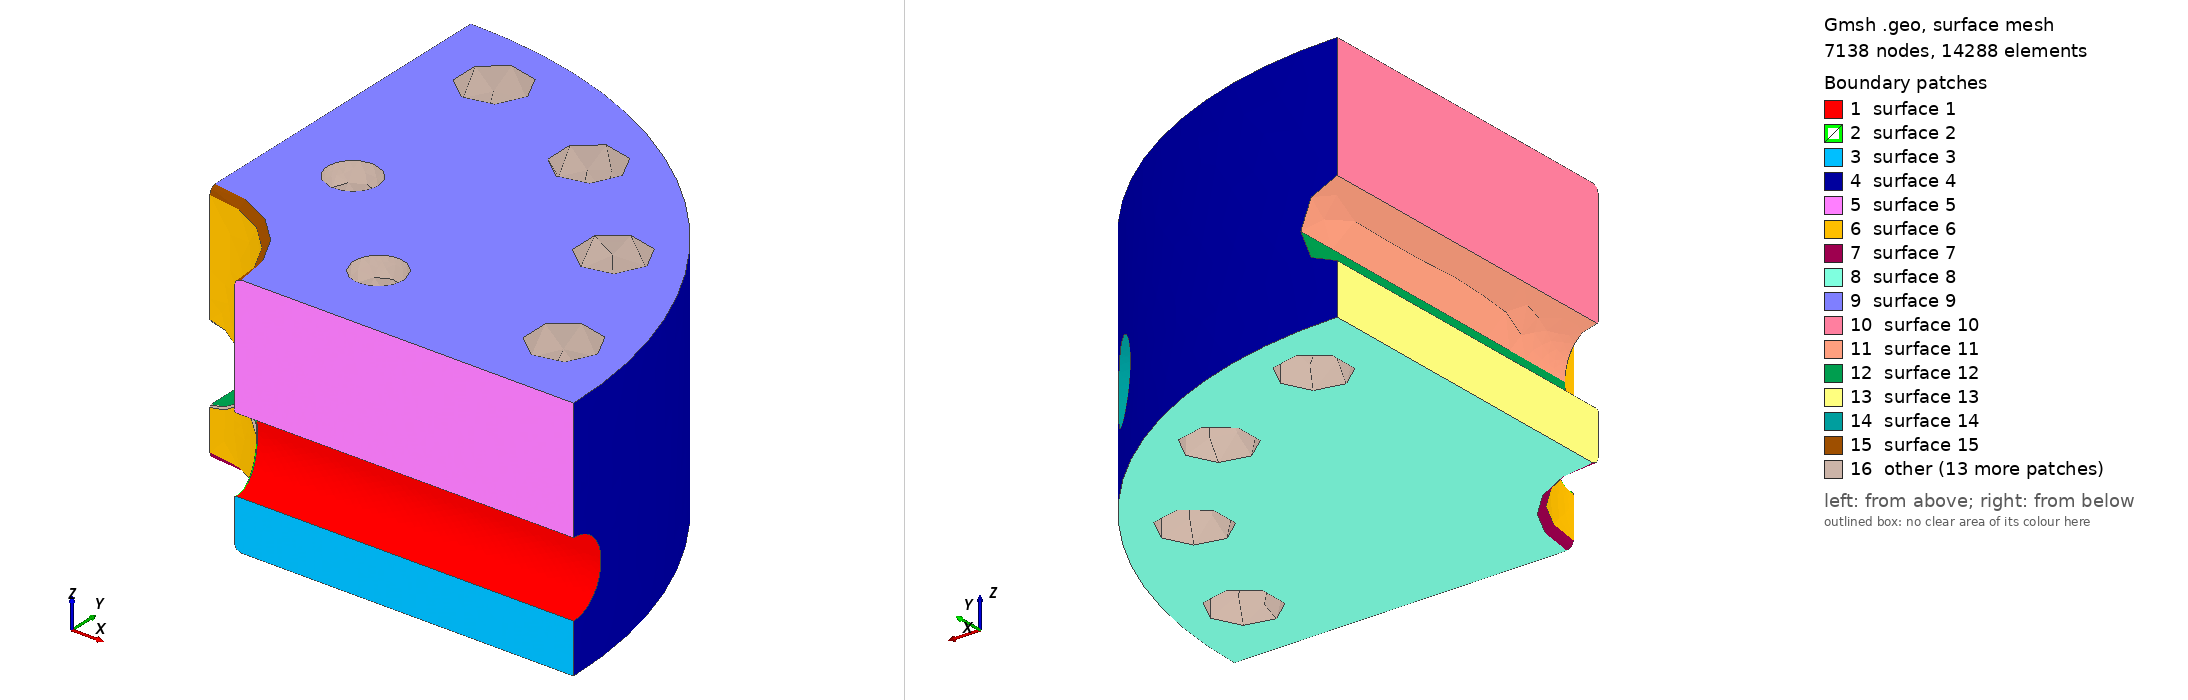

Gmsh geometry script, surface-meshed: 7138 nodes, 14288 surface elements. Boundary patches (legend numbers): 1 surface 1, 2 surface 2, 3 surface 3, 4 surface 4, 5 surface 5, 6 surface 6, 7 surface 7, 8 surface 8, 9 surface 9, 10 surface 10, 11 surface 11, 12 surface 12, 13 surface 13, 14 surface 14, 15 surface 15, 16 other. Left view from above one corner, right view from below the opposite corner. The script declares no physical surfaces, so the legend lists its geometric surfaces. The drawing asked Gmsh for element sizes between 1% and 20% of the model's largest extent; the script's own settings can give other sizes.

=== ma8_recessed_taps_t144_r1.2_1.geo (drawn) ===
SetFactory("OpenCASCADE");
Cylinder(101) = {0,0,0,0,0,144.0,260.0};
Point(102) = {0.0,0,-2.0};
Point(103) = {66.0,0,-2.0};
Point(104) = {66.0,0,0.0};
Point(105) = {62.0,0,4.0};
Point(106) = {62.0,0,140.0};
Point(107) = {66.0,0,144.0};
Point(108) = {66.0,0,145.0};
Point(109) = {0.0,0,145.0};
Point(110) = {66.0,0,4.0};
Point(111) = {66.0,0,140.0};
Line(112) = {102,103};
Line(113) = {103,104};
Circle(114) = {104,110,105};
Line(115) = {105,106};
Circle(116) = {106,111,107};
Line(117) = {107,108};
Line(118) = {108,109};
Line(119) = {109,102};
Curve Loop(120) = {112,113,114,115,116,117,118,119};
Plane Surface(121) = {120};
q0[] = Extrude {{0,0,1},{0,0,0},Pi/2} { Surface{121}; };
q1[] = Extrude {{0,0,1},{0,0,0},Pi/2} { Surface{q0[0]}; };
q2[] = Extrude {{0,0,1},{0,0,0},Pi/2} { Surface{q1[0]}; };
q3[] = Extrude {{0,0,1},{0,0,0},Pi/2} { Surface{q2[0]}; };
tool[] = BooleanUnion{ Volume{q0[1]}; Delete; }{ Volume{q1[1],q2[1],q3[1]}; Delete; };
Cylinder(4122) = {50.0,0.0,51.0,214.0,0.0,0,22.0};
Cylinder(4123) = {35.35533905932738,35.35533905932738,51.0,151.32085117392117,151.32085117392117,0,22.0};
Cylinder(4124) = {3.061616997868383e-15,50.0,51.0,1.310372075087668e-14,214.0,0,22.0};
Cylinder(4125) = {-35.35533905932737,35.35533905932738,51.0,-151.32085117392117,151.32085117392117,0,22.0};
Cylinder(4126) = {-50.0,6.123233995736766e-15,51.0,-214.0,2.620744150175336e-14,0,22.0};
Cylinder(4127) = {-35.355339059327385,-35.35533905932737,51.0,-151.3208511739212,-151.32085117392117,0,22.0};
Cylinder(4128) = {-9.184850993605149e-15,-50.0,51.0,-3.931116225263003e-14,-214.0,0,22.0};
Cylinder(4129) = {35.35533905932737,-35.355339059327385,51.0,151.32085117392114,-151.3208511739212,0,22.0};
pressure_body[] = BooleanDifference{ Volume{101}; Delete; }{ Volume{tool[0],4122,4123,4124,4125,4126,4127,4128,4129}; Delete; };
intersection[] = Curve In BoundingBox {-67,-67,28.0,67,67,74.0};
Printf("FILLET_EDGES %g",#intersection[]);
Fillet {pressure_body[0]} {intersection[]} {1.2}
rounded_volumes[] = Volume{:};
Printf("ROUNDED_VOLUMES %g",#rounded_volumes[]);
Cylinder(4130) = {220.67668809072686,43.89532245362886,-1.0,0,0,146.0,19.5};
Cylinder(4131) = {187.08066276807267,125.0033024294105,-1.0,0,0,146.0,19.5};
Cylinder(4132) = {125.00330242941051,187.08066276807267,-1.0,0,0,146.0,19.5};
Cylinder(4133) = {43.89532245362887,220.67668809072686,-1.0,0,0,146.0,19.5};
Cylinder(4134) = {-43.89532245362884,220.67668809072686,-1.0,0,0,146.0,19.5};
Cylinder(4135) = {-125.00330242941051,187.08066276807264,-1.0,0,0,146.0,19.5};
Cylinder(4136) = {-187.0806627680727,125.0033024294105,-1.0,0,0,146.0,19.5};
Cylinder(4137) = {-220.67668809072686,43.895322453628836,-1.0,0,0,146.0,19.5};
Cylinder(4138) = {-220.67668809072686,-43.89532245362888,-1.0,0,0,146.0,19.5};
Cylinder(4139) = {-187.08066276807267,-125.00330242941051,-1.0,0,0,146.0,19.5};
Cylinder(4140) = {-125.0033024294105,-187.08066276807267,-1.0,0,0,146.0,19.5};
Cylinder(4141) = {-43.89532245362895,-220.67668809072683,-1.0,0,0,146.0,19.5};
Cylinder(4142) = {43.89532245362887,-220.67668809072686,-1.0,0,0,146.0,19.5};
Cylinder(4143) = {125.00330242941041,-187.08066276807273,-1.0,0,0,146.0,19.5};
Cylinder(4144) = {187.08066276807267,-125.0033024294105,-1.0,0,0,146.0,19.5};
Cylinder(4145) = {220.67668809072683,-43.895322453628964,-1.0,0,0,146.0,19.5};
Cylinder(4146) = {110.86554390135441,45.922011883810775,101.0,0,0,44.0,12.0};
Sphere(4147) = {110.86554390135441,45.922011883810775,101.0,12.0};
Cone(4148) = {110.86554390135441,45.922011883810775,134.0,0,0,11,12.,15.3};
Cylinder(4149) = {45.92201188381078,110.86554390135441,101.0,0,0,44.0,12.0};
Sphere(4150) = {45.92201188381078,110.86554390135441,101.0,12.0};
Cone(4151) = {45.92201188381078,110.86554390135441,134.0,0,0,11,12.,15.3};
Cylinder(4152) = {-45.92201188381077,110.86554390135441,101.0,0,0,44.0,12.0};
Sphere(4153) = {-45.92201188381077,110.86554390135441,101.0,12.0};
Cone(4154) = {-45.92201188381077,110.86554390135441,134.0,0,0,11,12.,15.3};
Cylinder(4155) = {-110.86554390135441,45.92201188381079,101.0,0,0,44.0,12.0};
Sphere(4156) = {-110.86554390135441,45.92201188381079,101.0,12.0};
Cone(4157) = {-110.86554390135441,45.92201188381079,134.0,0,0,11,12.,15.3};
Cylinder(4158) = {-110.86554390135443,-45.92201188381076,101.0,0,0,44.0,12.0};
Sphere(4159) = {-110.86554390135443,-45.92201188381076,101.0,12.0};
Cone(4160) = {-110.86554390135443,-45.92201188381076,134.0,0,0,11,12.,15.3};
Cylinder(4161) = {-45.92201188381084,-110.86554390135439,101.0,0,0,44.0,12.0};
Sphere(4162) = {-45.92201188381084,-110.86554390135439,101.0,12.0};
Cone(4163) = {-45.92201188381084,-110.86554390135439,134.0,0,0,11,12.,15.3};
Cylinder(4164) = {45.922011883810804,-110.8655439013544,101.0,0,0,44.0,12.0};
Sphere(4165) = {45.922011883810804,-110.8655439013544,101.0,12.0};
Cone(4166) = {45.922011883810804,-110.8655439013544,134.0,0,0,11,12.,15.3};
Cylinder(4167) = {110.86554390135439,-45.922011883810846,101.0,0,0,44.0,12.0};
Sphere(4168) = {110.86554390135439,-45.922011883810846,101.0,12.0};
Cone(4169) = {110.86554390135439,-45.922011883810846,134.0,0,0,11,12.,15.3};
cap[] = BooleanDifference{ Volume{rounded_volumes[0]}; Delete; }{ Volume{4130,4131,4132,4133,4134,4135,4136,4137,4138,4139,4140,4141,4142,4143,4144,4145,4146,4147,4148,4149,4150,4151,4152,4153,4154,4155,4156,4157,4158,4159,4160,4161,4162,4163,4164,4165,4166,4167,4168,4169}; Delete; };
Printf("VOL %.15g",Mass Volume{cap[0]});
clip = newv; Box(clip) = {0,0,-10,280,280,174.0};
sector[] = BooleanIntersection{ Volume{cap[]}; Delete; }{ Volume{clip}; Delete; };
Mesh.MeshSizeMax=24.0; Mesh.MeshSizeFromPoints=0; Mesh.MeshSizeFromCurvature=10;
Mesh.MeshSizeExtendFromBoundary=0; Mesh.SecondOrderLinear=1; Mesh.RandomSeed=42; Mesh.MaxNumThreads3D=1;
Field[1] = MathEval; Field[1].F = "3.5+(24.0-3.5)*Min(1,Max(0,(Min(Max(Abs(Sqrt(x*x+y*y)-67),Abs(z-51.0)/2),Min(Min(Abs(Sqrt(((0*x-(1)*y))^2+(z-51.0)^2)-22.0),Abs(Sqrt(((0.7071067812*x-(0.7071067812)*y))^2+(z-51.0)^2)-22.0)),Max(Abs(Sqrt(x*x+y*y)-120),144.0-z)))-5)/18))"; Background Field = 1;
